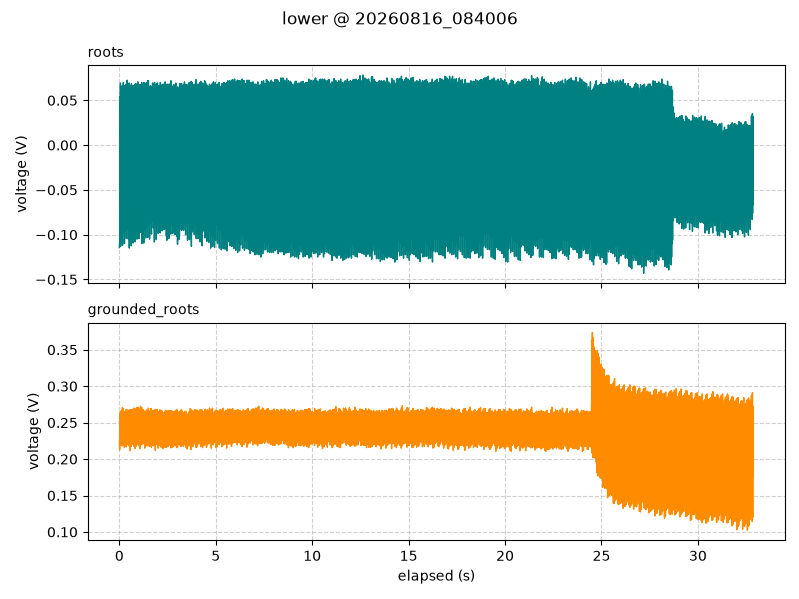

Values plotted in this chart, from the file beside it:
timestamp, elapsed_s, segment, roots_V, grounded_roots_V
2026-08-16 08:40:06.936, 0.001, lower, -0.1144, 0.2256
2026-08-16 08:40:06.951, 0.016, lower, -0.1056, 0.2125
2026-08-16 08:40:06.961, 0.026, lower, 0.05375, 0.2625
2026-08-16 08:40:06.971, 0.036, lower, -0.02563, 0.2413
2026-08-16 08:40:06.981, 0.046, lower, 0.01375, 0.2306
2026-08-16 08:40:06.991, 0.056, lower, 0.06938, 0.2656
2026-08-16 08:40:07.001, 0.066, lower, -0.1131, 0.2187
2026-08-16 08:40:07.011, 0.076, lower, 0.06563, 0.2594
2026-08-16 08:40:07.021, 0.086, lower, -0.05062, 0.2419
2026-08-16 08:40:07.031, 0.096, lower, 0.00375, 0.2356
2026-08-16 08:40:07.041, 0.106, lower, 0.06375, 0.2656
2026-08-16 08:40:07.051, 0.116, lower, -0.1044, 0.2181
2026-08-16 08:40:07.061, 0.126, lower, 0.06, 0.2606
2026-08-16 08:40:07.071, 0.136, lower, -0.03, 0.2375
2026-08-16 08:40:07.081, 0.146, lower, 0.01688, 0.2394
2026-08-16 08:40:07.091, 0.156, lower, 0.06625, 0.2706
2026-08-16 08:40:07.101, 0.166, lower, -0.1119, 0.2181
2026-08-16 08:40:07.111, 0.176, lower, 0.06437, 0.2619
2026-08-16 08:40:07.121, 0.186, lower, -0.05875, 0.2481
2026-08-16 08:40:07.131, 0.196, lower, 0.0075, 0.2438
2026-08-16 08:40:07.141, 0.206, lower, 0.07, 0.2694
2026-08-16 08:40:07.151, 0.216, lower, -0.09687, 0.2219
2026-08-16 08:40:07.161, 0.226, lower, 0.06313, 0.2638
2026-08-16 08:40:07.171, 0.236, lower, -0.03312, 0.2475
2026-08-16 08:40:07.181, 0.246, lower, 0.02188, 0.2438
2026-08-16 08:40:07.191, 0.256, lower, 0.06625, 0.265
2026-08-16 08:40:07.201, 0.266, lower, -0.11, 0.2156
2026-08-16 08:40:07.211, 0.276, lower, 0.05313, 0.2638
2026-08-16 08:40:07.221, 0.286, lower, -0.06, 0.2406
2026-08-16 08:40:07.231, 0.296, lower, 0.01125, 0.2344
2026-08-16 08:40:07.241, 0.306, lower, 0.06688, 0.2631
2026-08-16 08:40:07.251, 0.316, lower, -0.09563, 0.2175
2026-08-16 08:40:07.261, 0.326, lower, 0.06375, 0.2556
2026-08-16 08:40:07.271, 0.336, lower, -0.03938, 0.24
2026-08-16 08:40:07.281, 0.346, lower, 0.025, 0.2344
2026-08-16 08:40:07.291, 0.356, lower, 0.06812, 0.2681
2026-08-16 08:40:07.301, 0.366, lower, -0.1044, 0.2169
2026-08-16 08:40:07.311, 0.376, lower, 0.05563, 0.2619
2026-08-16 08:40:07.321, 0.386, lower, -0.06625, 0.2413
2026-08-16 08:40:07.331, 0.396, lower, 0.01688, 0.2369
2026-08-16 08:40:07.341, 0.406, lower, 0.0725, 0.2675
2026-08-16 08:40:07.351, 0.416, lower, -0.09312, 0.2206
2026-08-16 08:40:07.361, 0.426, lower, 0.065, 0.2619
2026-08-16 08:40:07.371, 0.436, lower, -0.045, 0.245
2026-08-16 08:40:07.381, 0.446, lower, -0.000625, 0.2425
2026-08-16 08:40:07.391, 0.456, lower, 0.06625, 0.2644
2026-08-16 08:40:07.401, 0.466, lower, -0.105, 0.22
2026-08-16 08:40:07.411, 0.476, lower, 0.06062, 0.2656
2026-08-16 08:40:07.421, 0.486, lower, -0.07062, 0.2475
2026-08-16 08:40:07.431, 0.496, lower, 0.01688, 0.2475
2026-08-16 08:40:07.441, 0.506, lower, 0.06938, 0.2675
2026-08-16 08:40:07.451, 0.516, lower, -0.115, 0.2175
2026-08-16 08:40:07.461, 0.526, lower, 0.06437, 0.2656
2026-08-16 08:40:07.471, 0.536, lower, -0.04875, 0.2406
2026-08-16 08:40:07.481, 0.546, lower, 0.0025, 0.2331
2026-08-16 08:40:07.491, 0.556, lower, 0.065, 0.2663
2026-08-16 08:40:07.501, 0.566, lower, -0.1031, 0.2113
2026-08-16 08:40:07.511, 0.576, lower, 0.06, 0.2675
2026-08-16 08:40:07.521, 0.586, lower, -0.07312, 0.2431
2026-08-16 08:40:07.531, 0.596, lower, 0.02, 0.2375
... 3,227 more rows
